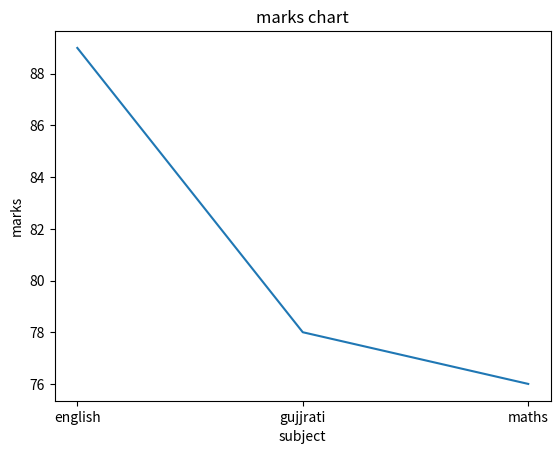

Python code for this plot:
print('Hello World')


#List

user_list=['Jay','Ronak','Kapil','Janvi','Gopi']
"""
print(user_list)
print(user_list[4])
user_list.append('Hetvi')
print(user_list)
user_list.remove('Kapil')
print(user_list)
user_list[1]='Ronak'
print(user_list)
user_list.insert(1,'Ashka')
print(user_list)
print(len(user_list))
user_list.sort()
print(user_list)
ssssuser_list.sort(reverse=True)
print(user_list)
user_list.reverse()
print(user_list)
"""
#user_list.pop()
#print(user_list.pop())
#remove_value = user_list.pop()
#print(remove_value)
#print(user_list)
#print(user_list[1:4])


'''
Jay = [1,38,45,34,22,10]
print(Jay)
print(min(Jay))
print(max(Jay))
print(sum(Jay))
Jay.sort()
print(Jay)
print(len(user_list))
'''


#Tuple
'''

GG = ('BSDK','Lodu','BSDK','Chodu','BSDK')
print(type(GG))
print(GG)
print(GG[4])
print(GG.count('BSDK'))
print(GG.index('Chodu'))


'''
#Dictionaries

'''
car={'Brand':'Ferrari', 'model':'P1'}
print("Car of Brand" + car['Brand'])
print("Car of model" + car['model'])

print(car.get('Brand'))

car['color']="Red"
print(car)

del car['Brand']
print(car)

print(len(car))

car['brand']="Dodge"
print(car)
'''

#prg1

#list1=[1,2,3,4,5,6]
#list2=[2,3,6,9,8,10]

#set1 = set(list1)
#set2 = set(list2)

#comman_element = set1.intersection(set2)

#print("Comman Element:",comman_element)

'''


#for loop

Marks = {
    
    'hindi' : 50,
    'Eng' : 40,
    'Maths' : 60,
}

for subject , mark in Marks.items():
    print(f'subject is: {subject}')
    print(f'Marks is : {mark}')
for subject in Marks.keys():
    print(f'subject is: {subject}')
for subject in Marks.keys():
    print(f'Marks is: {mark}')



till_num = int(input('Enter the specified Number:'))

my_list=[]

for num in range(1, till_num+1):
    result = ""
    if num % 3 == 0:
        result = result + 'Fizz'
        if num % 5 == 0:
            result = result + 'Buzz'
    elif num % 5 == 0:
        result = result + 'Buzz' 
    else :
        result = num
    (my_list.append(result))

print(my_list)
'''

import matplotlib.pyplot as plt

x = ['english', 'gujjrati', 'maths']
y = [89, 78, 76]

plt.plot(x, y)
plt.xlabel('subject')  # typo: xlable -> xlabel
plt.ylabel('marks')   # typo: ylable -> ylabel
plt.title('marks chart')
plt.show()